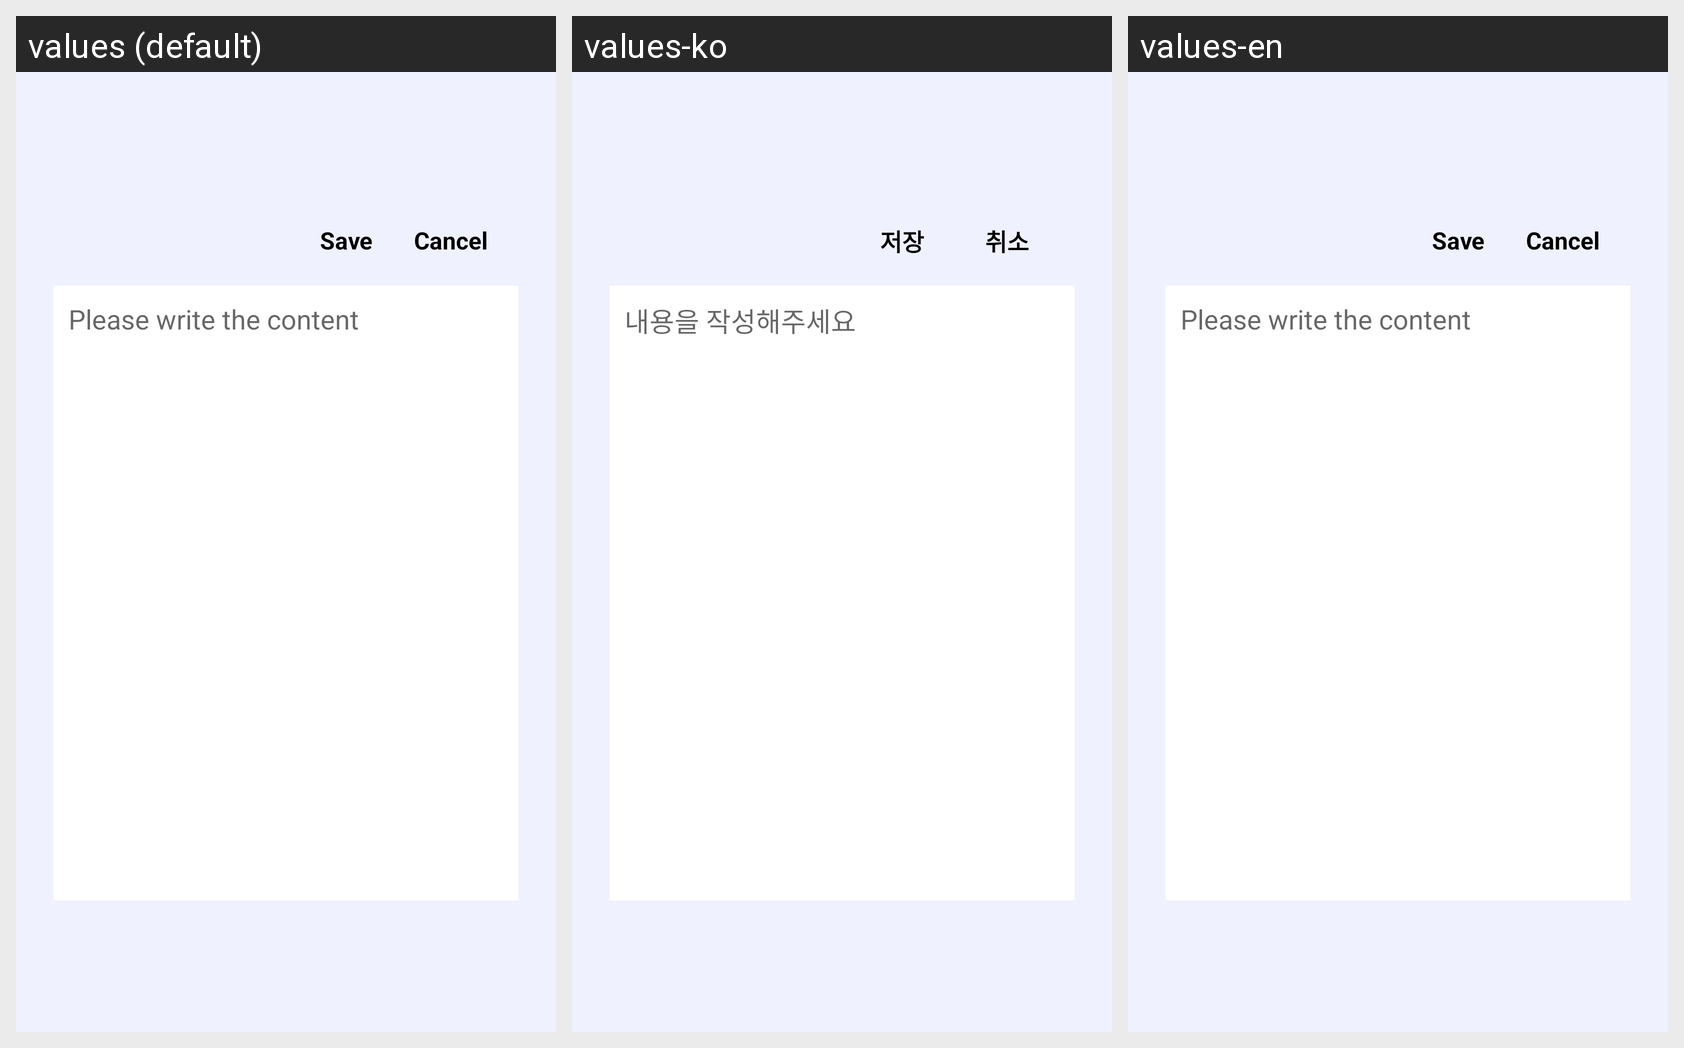

The same Android screen rendered under several of its app's locales, left to right. List the strings drawn on it with the default value and each locale's translation.
Android screen res/layout/fragment_record_dialog.xml rendered under 3 locales, left to right: values (default), values-ko, values-en. Device: Nexus 5 (rendered at 1080×1920; each locale shown at half size, 540×960, under a caption strip naming it); theme Theme.MobileSoftware.
Strings drawn on this screen, with the default value and each locale's value (text and hints the layout hard-codes, and strings that could not be matched under every locale, appear in the picture but are not listed):

save
  values: Save
  values-ko: 저장
  values-en: Save

cancel
  values: Cancel
  values-ko: 취소
  values-en: Cancel

recordhint
  values: Please write the content
  values-ko: 내용을 작성해주세요
  values-en: Please write the content
